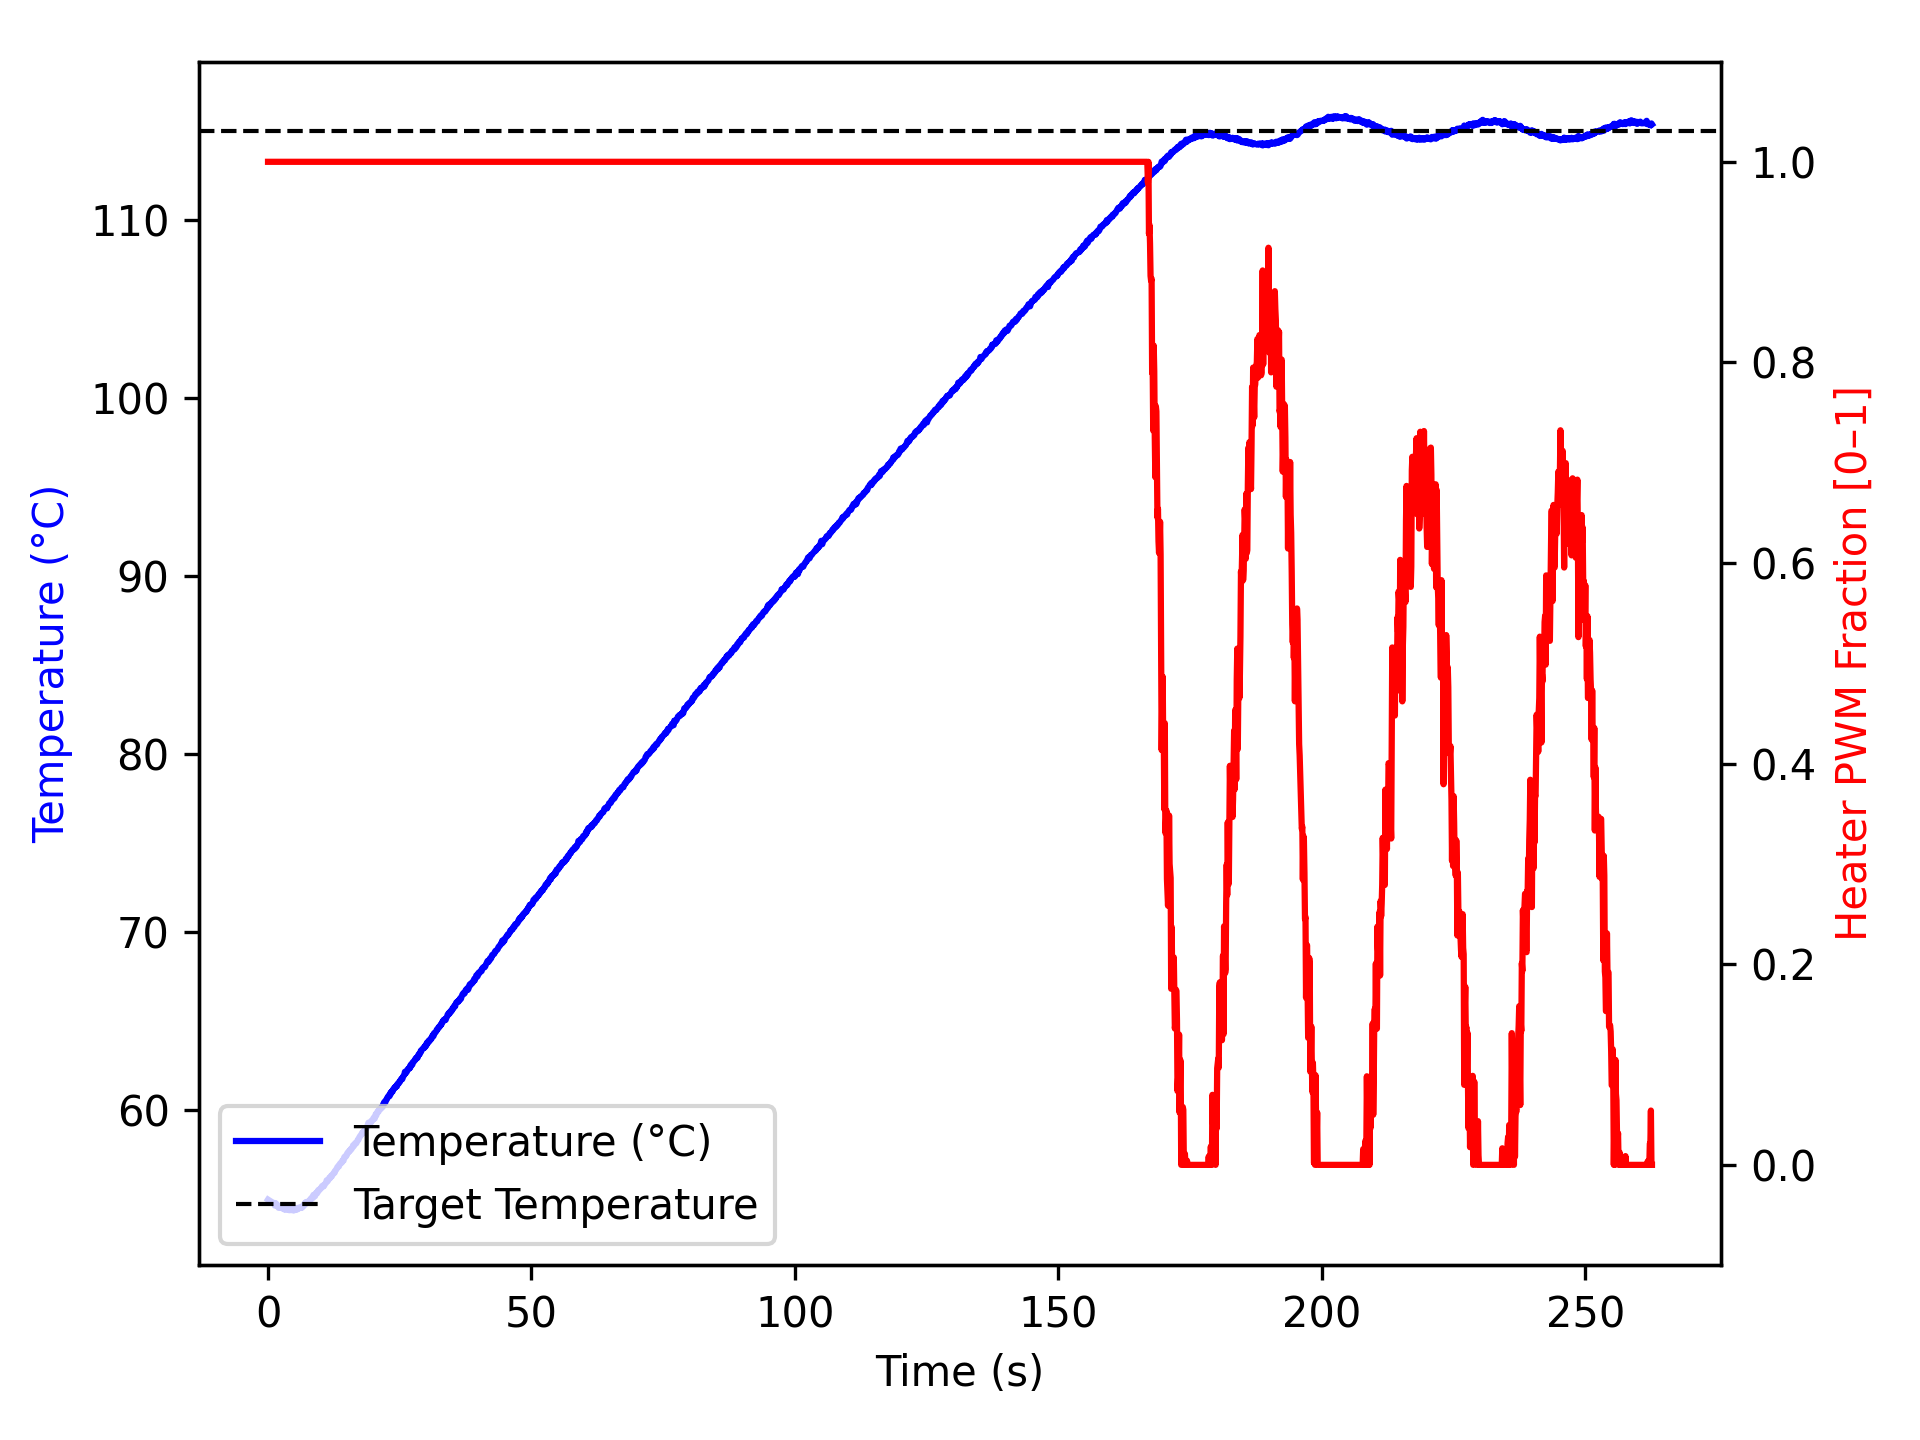

The table this chart was drawn from, first rows:
time_ms, temperature, heater
1, 54.95, 1.0
1103, 54.74, 1.0
1204, 54.77, 1.0
1304, 54.62, 1.0
1404, 54.67, 1.0
1504, 54.74, 1.0
1604, 54.66, 1.0
1704, 54.65, 1.0
1804, 54.59, 1.0
1904, 54.57, 1.0
2005, 54.49, 1.0
2105, 54.59, 1.0
2205, 54.52, 1.0
2306, 54.57, 1.0
2406, 54.62, 1.0
2506, 54.52, 1.0
2607, 54.5, 1.0
2707, 54.48, 1.0
2807, 54.45, 1.0
2907, 54.47, 1.0
3007, 54.45, 1.0
3107, 54.4, 1.0
3207, 54.42, 1.0
3307, 54.4, 1.0
3407, 54.41, 1.0
3507, 54.42, 1.0
3608, 54.43, 1.0
3709, 54.4, 1.0
3810, 54.38, 1.0
3911, 54.38, 1.0
4012, 54.36, 1.0
4112, 54.36, 1.0
4212, 54.45, 1.0
4313, 54.41, 1.0
4413, 54.36, 1.0
4513, 54.41, 1.0
4614, 54.38, 1.0
4714, 54.36, 1.0
4814, 54.38, 1.0
4914, 54.34, 1.0
5014, 54.41, 1.0
5114, 54.42, 1.0
5214, 54.48, 1.0
5314, 54.38, 1.0
5414, 54.38, 1.0
5514, 54.43, 1.0
5614, 54.42, 1.0
5714, 54.49, 1.0
5814, 54.47, 1.0
5914, 54.49, 1.0
6015, 54.5, 1.0
6115, 54.48, 1.0
6215, 54.52, 1.0
6316, 54.52, 1.0
6416, 54.49, 1.0
6516, 54.52, 1.0
6617, 54.59, 1.0
6717, 54.66, 1.0
6817, 54.61, 1.0
6919, 54.67, 1.0
... 2,548 more rows
